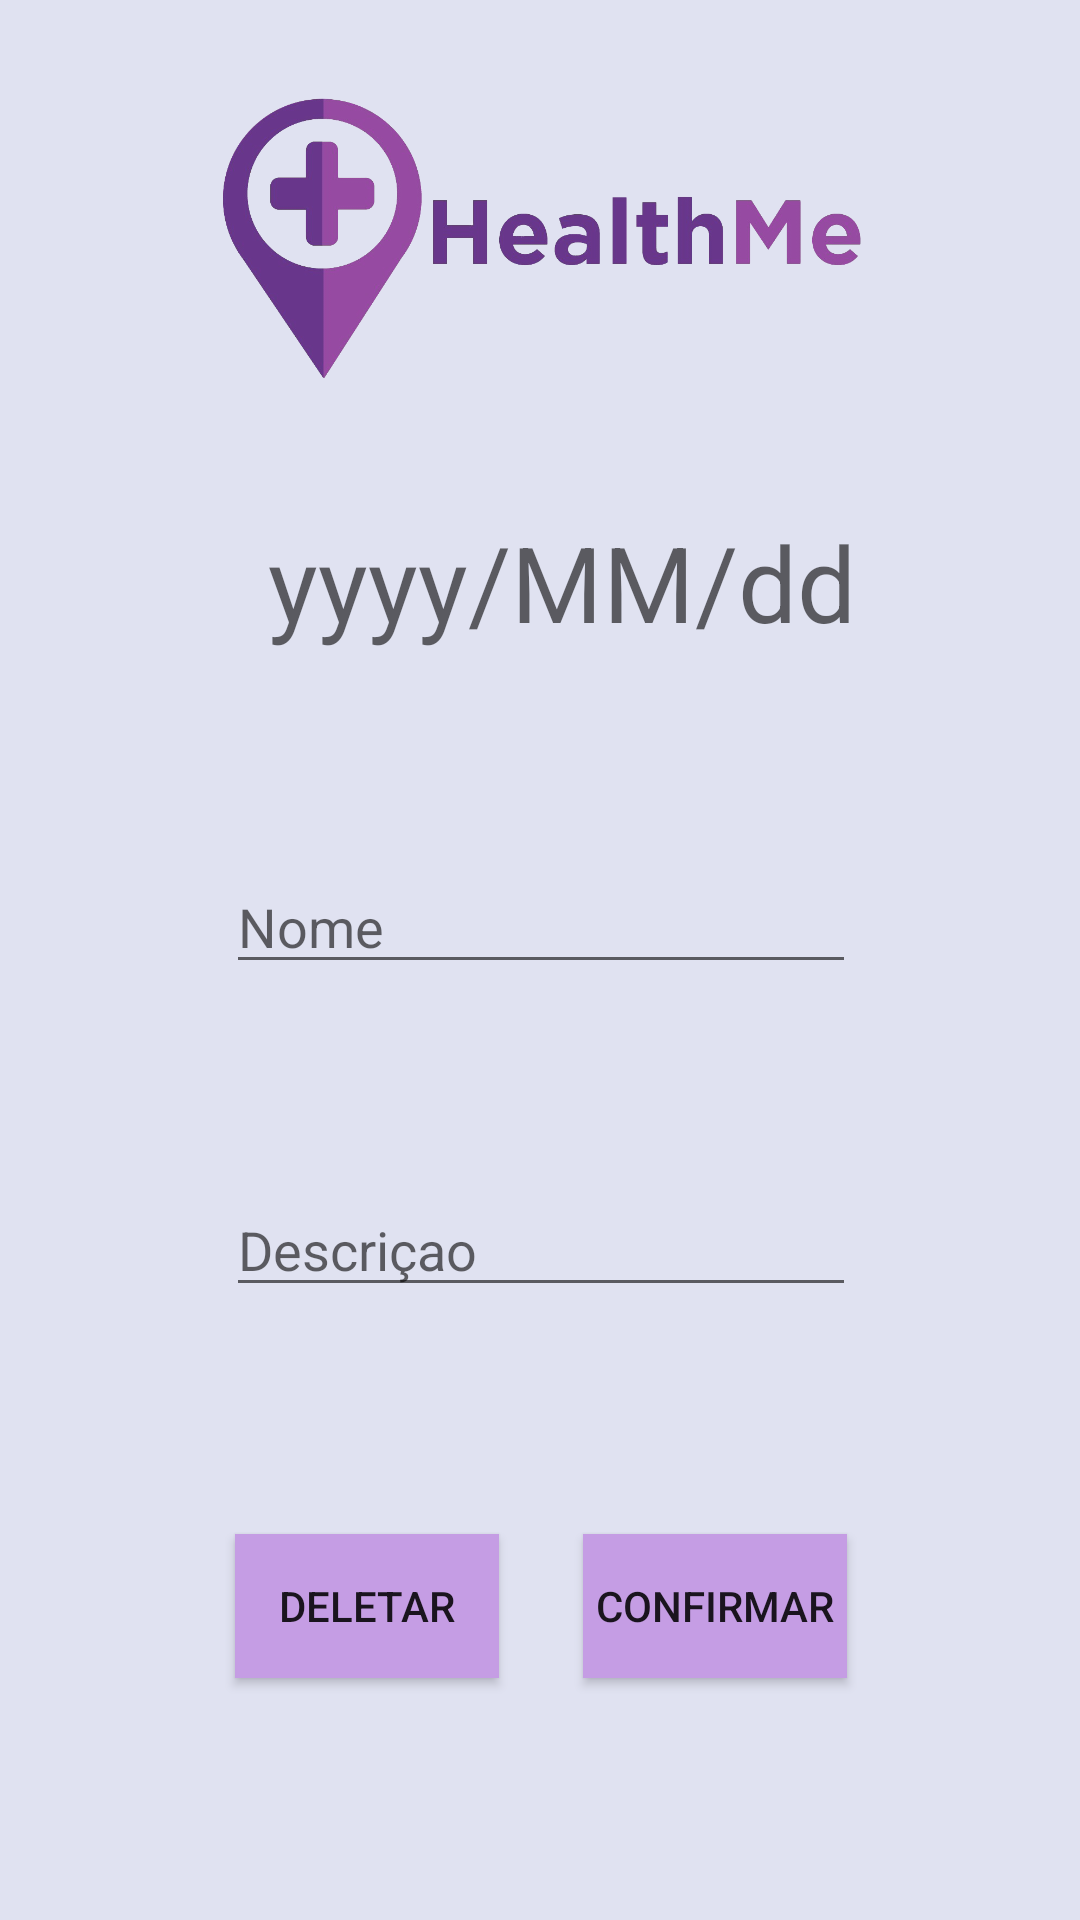

Produce the Android XML layout that renders to this screen, including the resource entries it uses.
<!-- AndroidManifest.xml: application theme AppTheme -->
<!-- res/layout/activity_editar_evento.xml -->
<?xml version="1.0" encoding="utf-8"?>
<android.support.constraint.ConstraintLayout xmlns:android="http://schemas.android.com/apk/res/android"
    xmlns:app="http://schemas.android.com/apk/res-auto"
    xmlns:tools="http://schemas.android.com/tools"
    android:layout_width="match_parent"
    android:layout_height="match_parent"
    tools:context="usuario.gui.EditarEventoActivity"
    android:background="@color/colorPrimary"
    android:orientation="vertical">

    <EditText
        android:id="@+id/et_nome_evento_edit"
        android:layout_width="wrap_content"
        android:layout_height="wrap_content"
        android:ems="10"
        android:hint="Nome"
        app:layout_constraintTop_toTopOf="parent"
        android:layout_marginTop="8dp"
        android:layout_marginLeft="8dp"
        app:layout_constraintLeft_toLeftOf="parent"
        app:layout_constraintBottom_toBottomOf="parent"
        android:layout_marginBottom="8dp"
        android:layout_marginRight="8dp"
        app:layout_constraintRight_toRightOf="parent"
        app:layout_constraintHorizontal_bias="0.503"
        app:layout_constraintVertical_bias="0.478" />

    <EditText
        android:id="@+id/et_descricao_evento_edit"
        android:layout_width="wrap_content"
        android:layout_height="wrap_content"
        android:ems="10"
        android:hint="Descriçao"
        android:layout_marginLeft="8dp"
        app:layout_constraintLeft_toLeftOf="parent"
        android:layout_marginRight="8dp"
        app:layout_constraintRight_toRightOf="parent"
        app:layout_constraintBottom_toBottomOf="parent"
        android:layout_marginBottom="8dp"
        app:layout_constraintTop_toTopOf="parent"
        android:layout_marginTop="8dp"
        app:layout_constraintHorizontal_bias="0.503"
        app:layout_constraintVertical_bias="0.663" />

    <TextView
        android:id="@+id/et_data_evento_edit"
        android:layout_width="198dp"
        android:layout_height="55dp"
        android:ems="10"
        android:hint="yyyy/MM/dd"
        app:layout_constraintTop_toTopOf="parent"
        android:layout_marginTop="8dp"
        android:layout_marginLeft="8dp"
        app:layout_constraintLeft_toLeftOf="parent"
        app:layout_constraintBottom_toBottomOf="parent"
        android:layout_marginBottom="8dp"
        android:layout_marginRight="8dp"
        app:layout_constraintRight_toRightOf="parent"
        app:layout_constraintVertical_bias="0.286"
        android:textSize="@dimen/txt_size"
        app:layout_constraintHorizontal_bias="0.558" />

    <Button
        android:id="@+id/btn_confirmar"
        android:layout_width="wrap_content"
        android:layout_height="wrap_content"
        android:text="Confirmar"
        android:background="@color/colorAccent"
        android:onClick="editarEvento"
        app:layout_constraintTop_toTopOf="parent"
        android:layout_marginTop="8dp"
        android:layout_marginLeft="8dp"
        app:layout_constraintLeft_toLeftOf="parent"
        app:layout_constraintBottom_toBottomOf="parent"
        android:layout_marginBottom="8dp"
        android:layout_marginRight="8dp"
        app:layout_constraintRight_toRightOf="parent"
        app:layout_constraintVertical_bias="0.874"
        app:layout_constraintHorizontal_bias="0.728" />

    <ImageView
        android:id="@+id/imageView5"
        android:layout_width="217dp"
        android:layout_height="142dp"
        app:srcCompat="@mipmap/logohealthme"
        app:layout_constraintTop_toTopOf="parent"
        android:layout_marginTop="8dp"
        android:layout_marginLeft="8dp"
        app:layout_constraintLeft_toLeftOf="parent"
        android:layout_marginRight="8dp"
        app:layout_constraintRight_toRightOf="parent"
        app:layout_constraintBottom_toBottomOf="parent"
        android:layout_marginBottom="8dp"
        app:layout_constraintHorizontal_bias="0.503"
        app:layout_constraintVertical_bias="0.0" />

    <Button
        android:id="@+id/btn_delete_evento"
        android:layout_width="wrap_content"
        android:layout_height="wrap_content"
        android:text="Deletar"
        android:onClick="deletar"
        android:background="@color/colorAccent"
        app:layout_constraintBottom_toBottomOf="parent"
        android:layout_marginBottom="8dp"
        android:layout_marginRight="8dp"
        app:layout_constraintRight_toRightOf="parent"
        android:layout_marginLeft="8dp"
        app:layout_constraintLeft_toLeftOf="parent"
        app:layout_constraintTop_toTopOf="parent"
        android:layout_marginTop="8dp"
        app:layout_constraintHorizontal_bias="0.275"
        app:layout_constraintVertical_bias="0.874" />


</android.support.constraint.ConstraintLayout>
<!-- resources referenced by this layout -->
<resources>
  <color name="colorAccent">#C59DE4</color>
  <color name="colorPrimary">#e0e2f1</color>
  <dimen name="txt_size">35sp</dimen>
  <!-- mipmap logohealthme: png bitmap (mipmap-hdpi, 175534 bytes) -->
  <style name="AppTheme" parent="Theme.AppCompat.Light.NoActionBar">
          
          <item name="colorPrimary">@color/colorPrimary</item>
          <item name="colorPrimaryDark">@color/colorPrimaryDark</item>
          <item name="colorAccent">@color/colorAccent</item>
      </style>
  <color name="colorPrimaryDark">#747681</color>
</resources>
